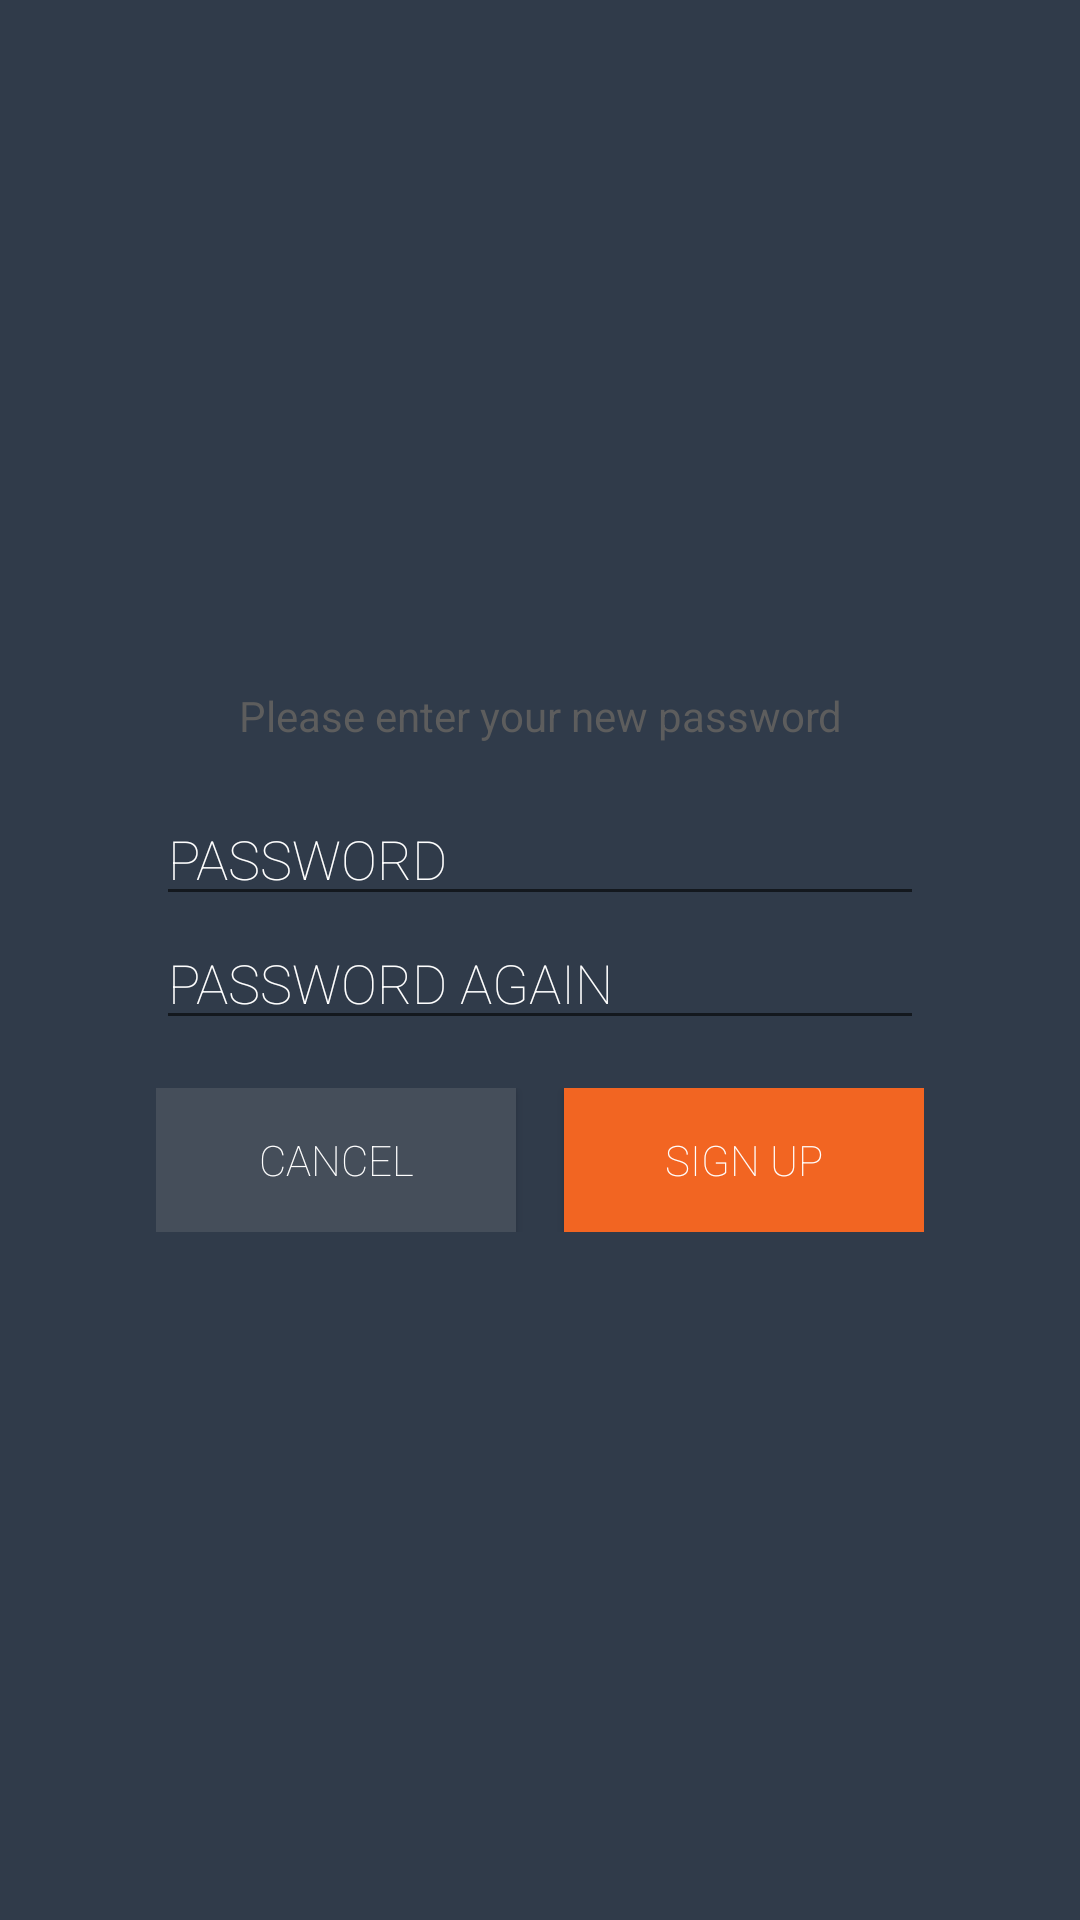

Reconstruct the res/layout file that produces this screen, plus the resources it refers to.
<!-- AndroidManifest.xml: application theme MaterialTheme -->
<!-- res/layout/fragment_reset_pass.xml -->
<RelativeLayout
    xmlns:android="http://schemas.android.com/apk/res/android"
    android:layout_width="match_parent"
    android:layout_height="match_parent"
    android:background="@color/bg_login"
    android:padding="@dimen/default_padding">

    <LinearLayout
        android:layout_centerInParent="true"
        android:layout_width="wrap_content"
        android:layout_height="wrap_content"
        android:background="@android:color/transparent"
        android:gravity="center_horizontal"
        android:orientation="vertical">

        <TextView
            android:textColor="@color/text_dim"
            android:layout_width="match_parent"
            android:layout_height="wrap_content"
            android:gravity="center_horizontal"
            android:text="@string/please_enter_new_password"/>

        <EditText
            android:layout_marginTop="@dimen/default_margin"
            android:id="@+id/edt_password"
            android:fontFamily="sans-serif-thin"
            android:layout_width="match_parent"
            android:layout_height="wrap_content"
            android:hint="@string/PASSWORD"
            android:textColorHint="@color/white" />

        <EditText
            android:fontFamily="sans-serif-thin"
            android:id="@+id/edt_password_again"
            android:layout_width="match_parent"
            android:layout_height="wrap_content"
            android:hint="@string/PASSWORD_AGAIN"
            android:textColorHint="@color/white" />

        <LinearLayout
            android:layout_width="wrap_content"
            android:layout_height="wrap_content"
            android:layout_marginTop="@dimen/default_margin">

            <Button
                android:id="@+id/btn_cancel"
                style="@style/gray_button"
                android:layout_width="wrap_content"
                android:layout_height="wrap_content"
                android:text="@string/CANCEL" />

            <Button
                android:id="@+id/btn_sign_up"
                style="@style/orange_button"
                android:layout_width="wrap_content"
                android:layout_height="wrap_content"
                android:layout_marginLeft="@dimen/default_margin"
                android:text="@string/SIGN_UP" />
        </LinearLayout>
        
    </LinearLayout>
</RelativeLayout>
<!-- resources referenced by this layout -->
<resources>
  <color name="bg_login">#303b4a</color>
  <color name="text_dim">#5d5d5d</color>
  <color name="white">#FFFFFF</color>
  <dimen name="default_margin">16dp</dimen>
  <dimen name="default_padding">16dp</dimen>
  <string name="CANCEL">CANCEL</string>
  <string name="PASSWORD">PASSWORD</string>
  <string name="PASSWORD_AGAIN">PASSWORD AGAIN</string>
  <string name="SIGN_UP">SIGN UP</string>
  <string name="please_enter_new_password">Please enter your new password</string>
  <style name="gray_button">
          <item name="android:minWidth">120dp</item>
          <item name="android:background">@drawable/selector_gray_button</item>
          <item name="android:textColor">@color/white</item>
          <item name="android:fontFamily">"sans-serif-thin"</item>
      </style>
  <style name="orange_button">
          <item name="android:minWidth">120dp</item>
          <item name="android:background">@drawable/selector_orange_button</item>
          <item name="android:textColor">@color/white</item>
          <item name="android:fontFamily">"sans-serif-thin"</item>
      </style>
  <style name="MaterialTheme" parent="MaterialTheme.Base">
  
      </style>
  <!-- drawable selector_gray_button (drawable) -->
  <?xml version="1.0" encoding="utf-8"?>
  <selector xmlns:android="http://schemas.android.com/apk/res/android">
      <item android:state_pressed="true" android:drawable="@color/gray_button_highlight"></item>
      <item android:drawable="@color/gray_button"></item>
  </selector>
  <!-- drawable selector_orange_button (drawable) -->
  <?xml version="1.0" encoding="utf-8"?>
  <selector xmlns:android="http://schemas.android.com/apk/res/android">
      <item android:state_pressed="true" android:drawable="@color/orange_button_highlight"></item>
      <item android:drawable="@color/orange_button"></item>
  </selector>
  <style name="MaterialTheme.Base" parent="Theme.AppCompat.Light.DarkActionBar">
          
          <item name="windowNoTitle">true</item>
          <item name="windowActionBar">false</item>
          <item name="colorPrimary">@color/colorPrimary</item>
          <item name="colorPrimaryDark">@color/colorPrimaryDark</item>
          <item name="colorAccent">@color/colorAccent</item>
      </style>
  <color name="gray_button_highlight">#4c5664</color>
  <color name="gray_button">#454e5a</color>
  <color name="orange_button_highlight">#f37032</color>
  <color name="orange_button">#f26522</color>
  <color name="colorPrimary">#232b35</color>
  <color name="colorPrimaryDark">#232b35</color>
  <color name="colorAccent">#f26522</color>
</resources>
